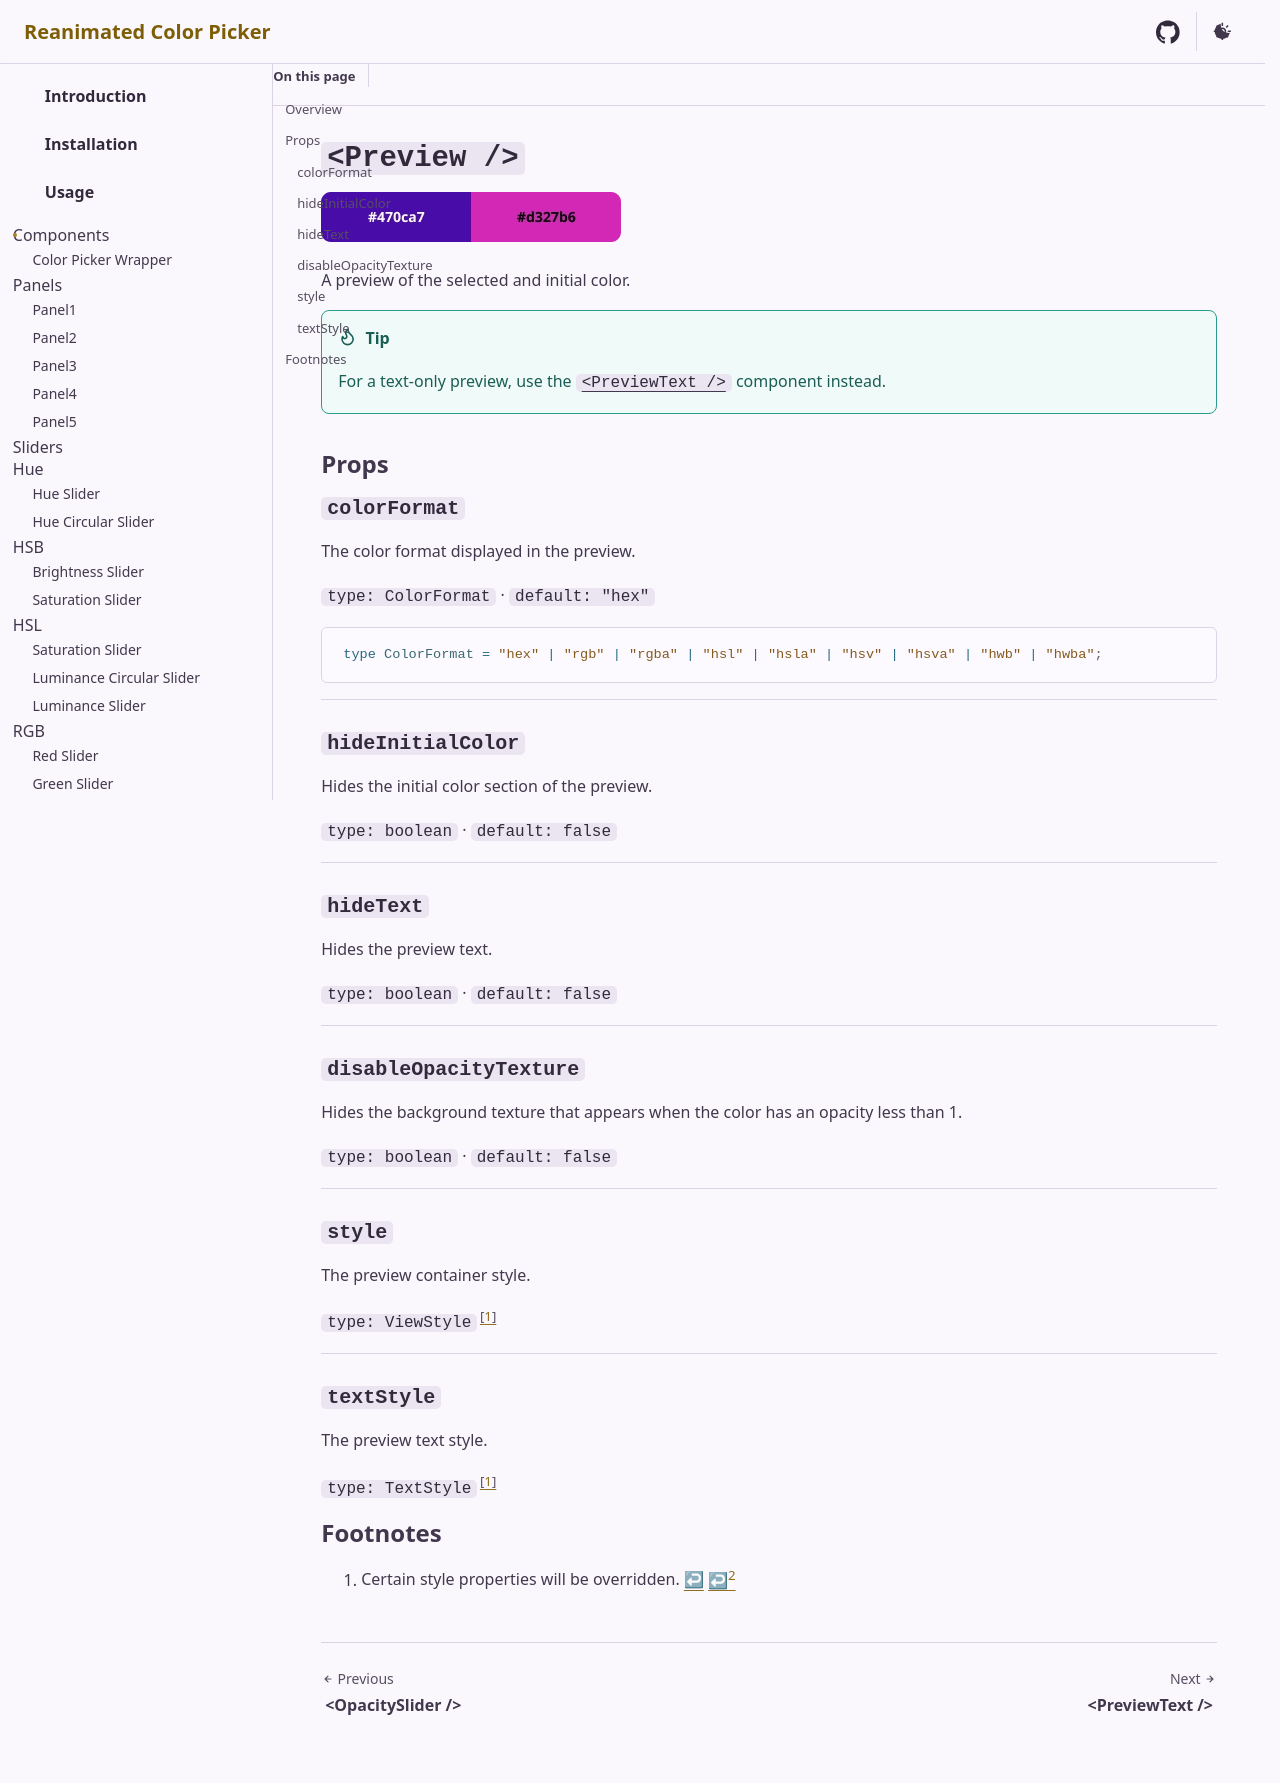

repository: alabsi91/reanimated-color-picker · page: components/preview/preview/index.html · generator: docusaurus

---
sidebar.parent.order: 4
---

# `<Preview />`

![preview](@assets/images/preview.png)

A preview of the selected and initial color.

> [!tip]
> For a text-only preview, use the [`<PreviewText />`](~/components/preview/preview-text/) component instead.

## Props

### `colorFormat`

The color format displayed in the preview.

`type: ColorFormat` · `default: "hex"`

```ts
type ColorFormat = "hex" | "rgb" | "rgba" | "hsl" | "hsla" | "hsv" | "hsva" | "hwb" | "hwba";
```

---

### `hideInitialColor`

Hides the initial color section of the preview.

`type: boolean` · `default: false`

---

### `hideText`

Hides the preview text.

`type: boolean` · `default: false`

---

### `disableOpacityTexture`

Hides the background texture that appears when the color has an opacity less than 1.

`type: boolean` · `default: false`

---

### `style`

The preview container style.

`type: ViewStyle`[^style-override]

---

### `textStyle`

The preview text style.

`type: TextStyle`[^style-override]

[^style-override]: Certain style properties will be overridden.
